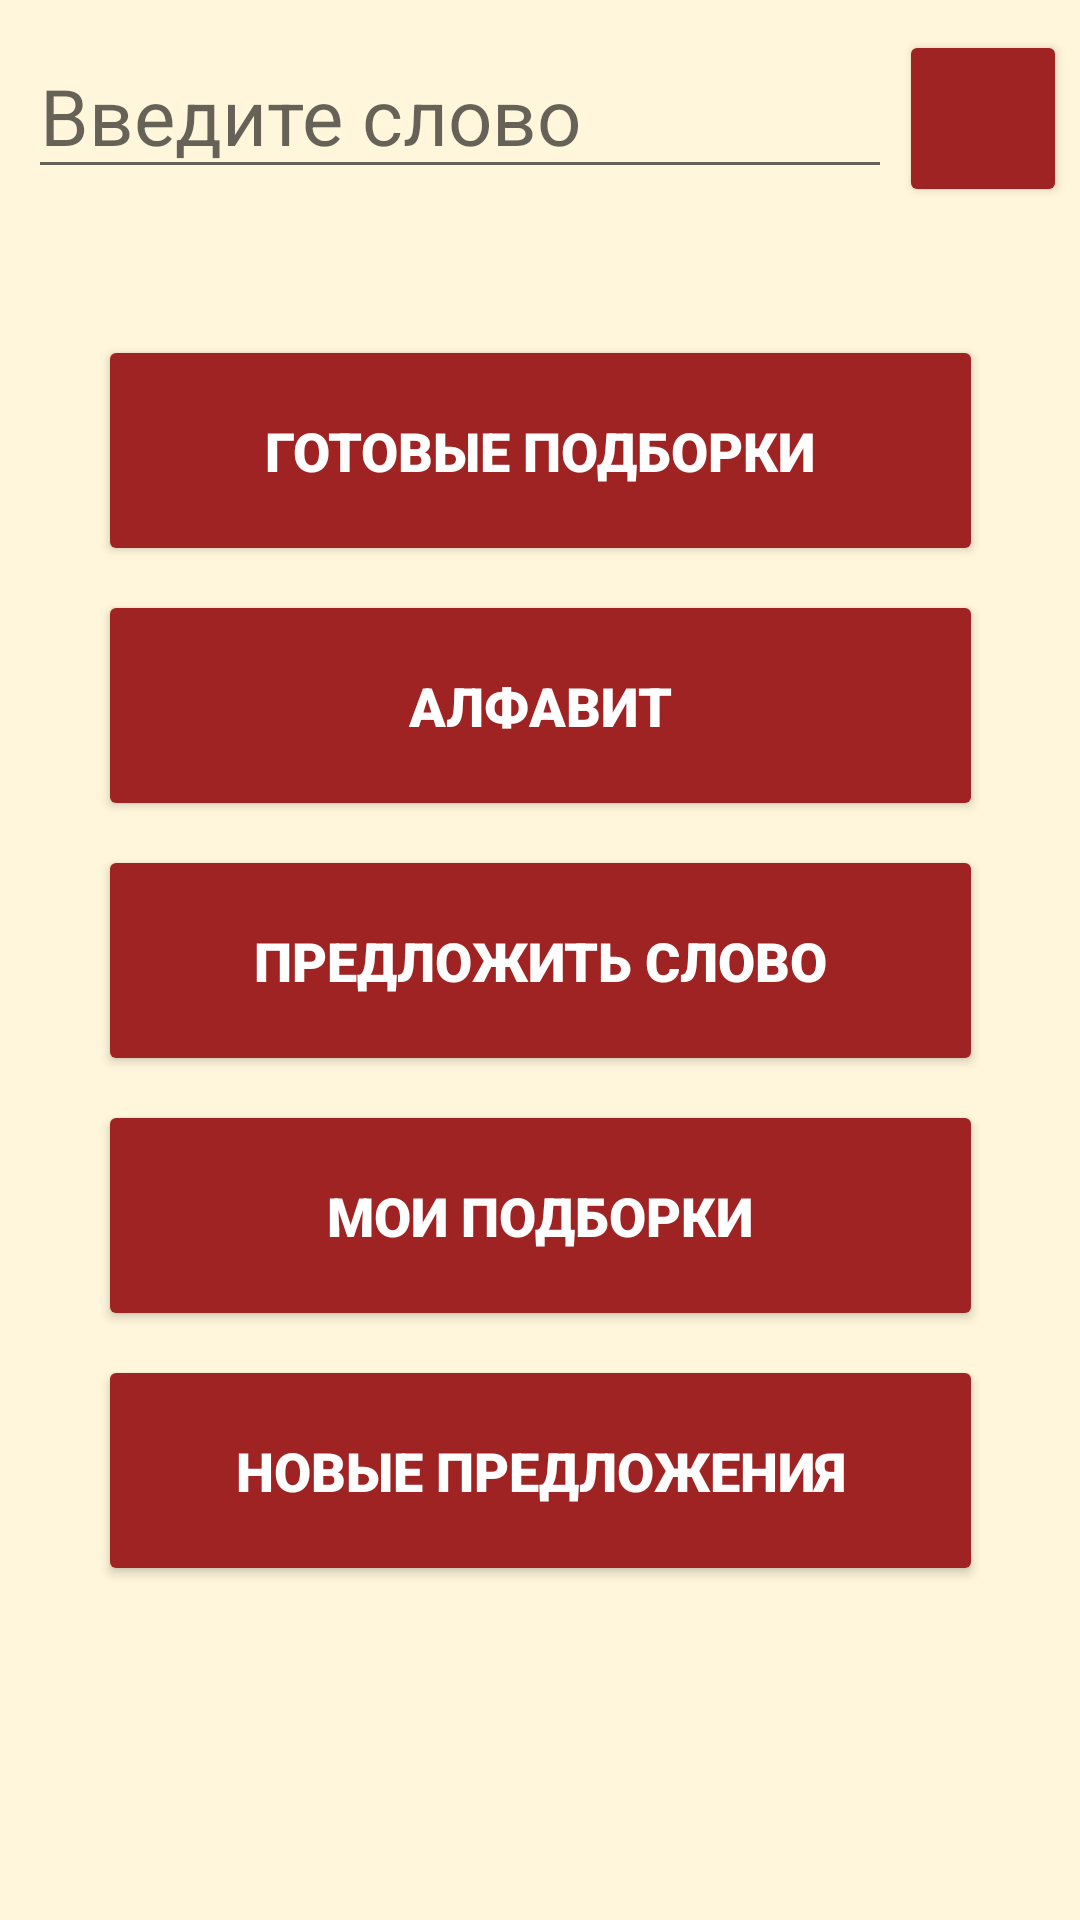

This screen was rendered from an Android layout file. Write that file and the resources it references.
<!-- AndroidManifest.xml: application theme Theme.Verbum -->
<!-- res/layout/activity_main.xml -->
<?xml version="1.0" encoding="utf-8"?>
<androidx.constraintlayout.widget.ConstraintLayout xmlns:android="http://schemas.android.com/apk/res/android"
    xmlns:app="http://schemas.android.com/apk/res-auto"
    xmlns:tools="http://schemas.android.com/tools"
    android:layout_width="match_parent"
    android:layout_height="match_parent"
    android:background="#FFF6DB"
    tools:context=".activities.MainActivity">

    <Button
        android:id="@+id/newOffersButtonMain"
        android:layout_width="295dp"
        android:layout_height="77dp"
        android:layout_marginTop="8dp"
        android:backgroundTint="#A02323"
        android:fontFamily="sans-serif-black"
        android:text="Новые предложения"
        android:textColor="#FFFFFF"
        android:textSize="18sp"
        app:cornerRadius="10dp"
        app:layout_constraintEnd_toEndOf="parent"
        app:layout_constraintStart_toStartOf="parent"
        app:layout_constraintTop_toBottomOf="@+id/playlistsButtonMain" />

    <Button
        android:id="@+id/newWordButtonMain"
        android:layout_width="295dp"
        android:layout_height="77dp"
        android:backgroundTint="#A02323"
        android:fontFamily="sans-serif-black"
        android:text="Предложить слово"
        android:textColor="#FFFFFF"
        android:textSize="18sp"
        app:cornerRadius="10dp"
        app:layout_constraintBottom_toBottomOf="parent"
        app:layout_constraintEnd_toEndOf="parent"
        app:layout_constraintStart_toStartOf="parent"
        app:layout_constraintTop_toTopOf="parent" />

    <Button
        android:id="@+id/playlistsButtonMain"
        android:layout_width="295dp"
        android:layout_height="77dp"
        android:layout_marginTop="8dp"
        android:backgroundTint="#A02323"
        android:fontFamily="sans-serif-black"
        android:text="мои подборки"
        android:textColor="#FFFFFF"
        android:textSize="18sp"
        app:cornerRadius="10dp"
        app:layout_constraintEnd_toEndOf="parent"
        app:layout_constraintStart_toStartOf="parent"
        app:layout_constraintTop_toBottomOf="@+id/newWordButtonMain" />

    <Button
        android:id="@+id/alphabetButtonMain"
        android:layout_width="295dp"
        android:layout_height="77dp"
        android:layout_marginBottom="8dp"
        android:backgroundTint="#A02323"
        android:fontFamily="sans-serif-black"
        android:text="Алфавит"
        android:textColor="#FFFFFF"
        android:textSize="18sp"
        app:cornerRadius="10dp"
        app:layout_constraintBottom_toTopOf="@+id/newWordButtonMain"
        app:layout_constraintEnd_toEndOf="parent"
        app:layout_constraintStart_toStartOf="parent" />

    <Button
        android:id="@+id/publicPlaylistsButtonMain"
        android:layout_width="295dp"
        android:layout_height="77dp"
        android:layout_marginBottom="8dp"
        android:backgroundTint="#A02323"
        android:fontFamily="sans-serif-black"
        android:text="готовые подборки"
        android:textColor="#FFFFFF"
        android:textSize="18sp"
        app:cornerRadius="10dp"
        app:layout_constraintBottom_toTopOf="@+id/alphabetButtonMain"
        app:layout_constraintEnd_toEndOf="parent"
        app:layout_constraintStart_toStartOf="parent" />

    <com.google.android.material.textfield.TextInputEditText
        android:id="@+id/text_input2"
        android:layout_width="288dp"
        android:layout_height="47dp"
        android:layout_marginTop="16dp"
        android:hint="Введите слово"
        android:inputType="text"
        android:singleLine="true"
        android:textSize="26sp"
        app:layout_constraintEnd_toEndOf="parent"
        app:layout_constraintHorizontal_bias="0.13"
        app:layout_constraintStart_toStartOf="parent"
        app:layout_constraintTop_toTopOf="parent"
        tools:ignore="TouchTargetSizeCheck" />

    <Button
        android:id="@+id/find_button2"
        android:layout_width="56dp"
        android:layout_height="59dp"
        android:layout_marginStart="10dp"
        android:layout_marginTop="10dp"
        android:layout_marginEnd="12dp"
        android:backgroundTint="#A02323"
        android:textSize="30sp"
        app:icon="@drawable/ic_action_search"
        app:layout_constraintEnd_toEndOf="parent"
        app:layout_constraintHorizontal_bias="0.512"
        app:layout_constraintStart_toEndOf="@+id/text_input2"
        app:layout_constraintTop_toTopOf="parent"
        tools:ignore="SpeakableTextPresentCheck" />
</androidx.constraintlayout.widget.ConstraintLayout>
<!-- resources referenced by this layout -->
<resources>
  <style name="Theme.Verbum" parent="Theme.MaterialComponents.DayNight.DarkActionBar">
          
          <item name="colorPrimary">@color/purple_500</item>
          <item name="colorPrimaryVariant">@color/purple_700</item>
          <item name="colorOnPrimary">@color/white</item>
          
          <item name="colorSecondary">@color/teal_200</item>
          <item name="colorSecondaryVariant">@color/teal_700</item>
          <item name="colorOnSecondary">@color/black</item>
          
          <item name="android:statusBarColor" tools:targetApi="l">?attr/colorPrimaryVariant</item>
          
          <item name="windowActionBar">false</item>
          <item name="windowNoTitle">true</item>
      </style>
  <color name="purple_500">#FF6200EE</color>
  <color name="purple_700">#FF3700B3</color>
  <color name="white">#FFFFFFFF</color>
  <color name="teal_200">#FF03DAC5</color>
  <color name="teal_700">#FF018786</color>
  <color name="black">#FF000000</color>
</resources>
